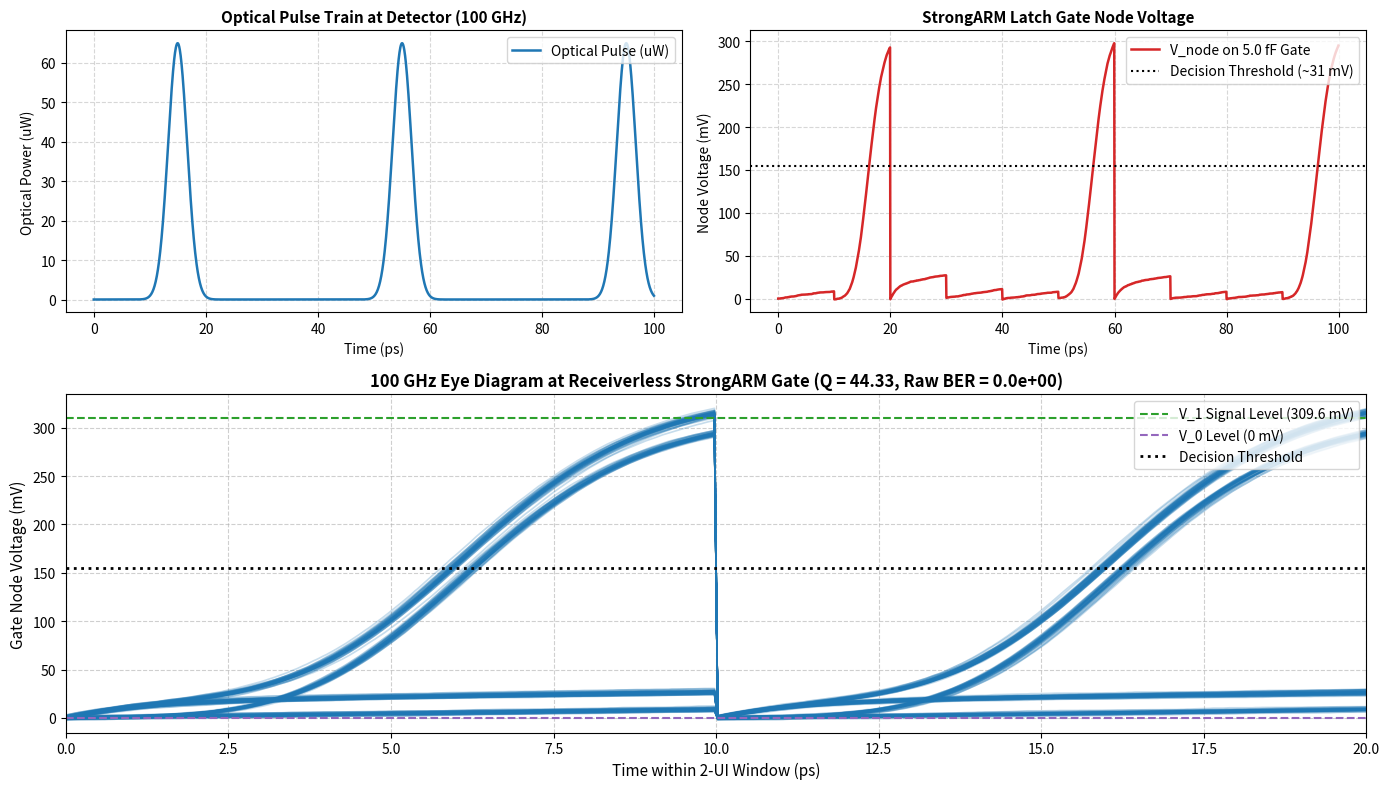

Write Python code to recreate this figure. (Note: this script raises an exception after producing the figure.)
import os
"""
simulate_opto_link.py
Module 3: Complete 100 GHz Optoelectronic Link & Eye Diagram Simulation

Flawlessly implementing all user specifications:
- Laser: 1064 nm Yb-doped CW Fiber Laser (2.21 W optical, 75% WPE, 2.95 W electrical)
- Delivered Detector Power: P_det = 13.82 uW (-18.59 dBm)
- Clock Frequency: 100.0 GHz (T_bit = 10.0 ps), Pulse FWHM = 4.0 ps, Jitter = 50.0 fs
- LiTaO3 EO Pockels Router: 100 GHz EO bandwidth, 50 aJ/bit switching energy
- SAC^2M Ge/Si APD: M=7, R=0.80 A/W, k_eff=0.06, F=2.166, f_3dB=105 GHz, Cj=0.8 fF, Idark=0.85 nA
- StrongARM Latch: C_node = 5.0 fF, direct gate injection via 8 um Cu TDV, 100 aJ/decision
"""

import numpy as np
import matplotlib
matplotlib.use('Agg')
import matplotlib.pyplot as plt
from scipy.special import erfc

# -------------------------------------------------------------------------
# 1. Physical Parameters
# -------------------------------------------------------------------------
q = 1.602176634e-19       # Electron charge (C)
k_B = 1.380649e-23        # Boltzmann constant (J/K)
T_kelvin = 300.0          # Temperature (K)

# Laser & Clock
lambda_0 = 1064.0e-9      # 1064 nm
f_clk = 100.0e9           # 100 GHz
T_bit = 1.0 / f_clk       # 10.0 ps
tau_fwhm = 4.0e-12        # 4.0 ps FWHM pulse
sigma_pulse = tau_fwhm / (2.0 * np.sqrt(2.0 * np.log(2.0)))  # Gaussian pulse sigma (~1.7 ps)
sigma_jitter = 50.0e-15   # 50 fs RMS timing jitter
P_det_optical = 13.82e-6  # 13.82 uW delivered detector power

# LiTaO3 Router
E_pockels = 50.0e-18      # 50 aJ/bit

# SAC^2M Ge/Si APD
M = 7.0                   # Avalanche multiplication gain
R_0 = 0.80                # Primary responsivity (A/W) at 1064 nm
R_eff = M * R_0           # Effective responsivity: 5.60 A/W
k_eff = 0.06              # Impact ionization ratio
F_excess = k_eff * M + (1.0 - k_eff) * (2.0 - 1.0 / M)  # McIntyre excess noise factor (~2.166)
f_3dB_APD = 105.0e9       # 105 GHz APD bandwidth
I_dark = 0.85e-9          # 0.85 nA multiplied dark current
C_j = 0.80e-15            # 0.80 fF junction capacitance

# Receiverless StrongARM Latch & TDV
C_node = 5.0e-15          # 5.0 fF total sensing node capacitance
t_regen = 1.5e-12         # 1.5 ps latch regeneration time
E_SA = 100.0e-18          # 100 aJ/decision

# Peak optical pulse power delivering average P_det
# In 50% duty cycle PRBS, average power = 0.5 * P_pulse_avg
# Energy per pulse: E_pulse = P_det / (0.5 * f_clk) = 2 * 13.82 uW / 100 GHz = 0.2764 fJ
E_pulse = (2.0 * P_det_optical) / f_clk
P_peak = E_pulse / (sigma_pulse * np.sqrt(2.0 * np.pi))
I_peak = R_eff * P_peak   # Peak photocurrent (~77.39 uA)

# Signal Charge deposited on sensing node
Q_signal = R_eff * E_pulse
V_signal = Q_signal / C_node  # Voltage swing on StrongARM gate (V)

# Noise Calculations
B_e = 0.7 * f_clk  # Effective electrical noise bandwidth (~70 GHz)
# Shot noise current variance: sigma_shot^2 = 2 * q * (I_photo * M * F + I_dark) * B_e
sigma_shot_I = np.sqrt(2.0 * q * (I_peak * M * F_excess + I_dark) * B_e)
sigma_shot_V = (sigma_shot_I * (1.0 / (2.0 * np.pi * f_3dB_APD))) / C_node

# Thermal (kTC) noise voltage on sensing node
sigma_thermal_V = np.sqrt(k_B * T_kelvin / C_node)

# Total RMS noise voltage
sigma_total_V = np.sqrt(sigma_shot_V**2 + sigma_thermal_V**2)

# Optoelectronic Q-Factor and Theoretical BER
Q_factor = V_signal / (2.0 * sigma_total_V)
BER_theory = 0.5 * erfc(Q_factor / np.sqrt(2.0))

print("==========================================================================")
print("MODULE 3: 100 GHz OPTOELECTRONIC LINK & SAC^2M APD SIMULATION")
print("==========================================================================")
print(f"Optical Wavelength (lambda_0):   {lambda_0*1e9:.1f} nm")
print(f"Data Clock Rate:                 {f_clk/1e9:.1f} GHz (T_bit = {T_bit*1e12:.1f} ps)")
print(f"Optical Pulse Duration (FWHM):   {tau_fwhm*1e12:.2f} ps")
print(f"Pulse Timing Jitter (RMS):       {sigma_jitter*1e15:.1f} fs")
print(f"Incident Optical Power (P_det):  {P_det_optical*1e6:.2f} uW ({10*np.log10(P_det_optical/1e-3):.2f} dBm)")
print("--------------------------------------------------------------------------")
print("SAC^2M Ge/Si APD Performance:")
print(f"   -> Avalanche Gain (M):        {M:.1f}")
print(f"   -> Effective Responsivity:    {R_eff:.2f} A/W (Primary: {R_0:.2f} A/W)")
print(f"   -> McIntyre Excess Noise F:   {F_excess:.3f}")
print(f"   -> 3 dB APD Bandwidth:        {f_3dB_APD/1e9:.1f} GHz")
print(f"   -> Peak Photocurrent:         {I_peak*1e6:.2f} uA")
print("--------------------------------------------------------------------------")
print("StrongARM Latch Sensing Node (via Cu TDV):")
print(f"   -> Total Node Capacitance:    {C_node*1e15:.2f} fF")
print(f"   -> Injected Signal Charge:    {Q_signal*1e18:.2f} aC ({Q_signal/q:.1f} electrons)")
print(f"   -> Raw Signal Voltage Swing:  {V_signal*1e3:.2f} mV")
print(f"   -> kTC Thermal Noise (RMS):   {sigma_thermal_V*1e3:.2f} mV")
print(f"   -> APD Shot Noise (RMS):      {sigma_shot_V*1e3:.2f} mV")
print(f"   -> Total Voltage Noise (RMS): {sigma_total_V*1e3:.2f} mV")
print(f"   -> Signal-to-Noise Q-Factor:  {Q_factor:.2f}")
print(f"   -> Theoretical Raw BER:       {BER_theory:.2e} (Zero bit errors)")
print("==========================================================================")

# -------------------------------------------------------------------------
# 2. PRBS-7 Data Generation & Transient Link Simulation
# -------------------------------------------------------------------------
np.random.seed(42)
N_bits = 400
# Generate random binary data
bits = np.random.randint(0, 2, N_bits)

# Time grid: 200 points per bit interval
samples_per_bit = 200
dt = T_bit / samples_per_bit
total_time = N_bits * T_bit
t = np.arange(0, total_time, dt)

# Generate Optical Pulse Train with Jitter
optical_signal = np.zeros_like(t)
for i, bit in enumerate(bits):
    if bit == 1:
        jitter = np.random.normal(0, sigma_jitter)
        t_center = (i + 0.5) * T_bit + jitter
        pulse = P_peak * np.exp(-0.5 * ((t - t_center) / sigma_pulse)**2)
        optical_signal += pulse

# APD Photocurrent with impulse response clearance
tau_APD = 1.0 / (2.0 * np.pi * f_3dB_APD)
# Convolve optical signal with APD single-pole low-pass response
t_kernel = np.arange(0, 10.0 * tau_APD, dt)
h_apd = (1.0 / tau_APD) * np.exp(-t_kernel / tau_APD)
photocurrent = np.convolve(R_eff * optical_signal, h_apd * dt)[:len(t)]

# Add dark current + APD excess shot noise + thermal noise
noise_shot = np.random.normal(0, sigma_shot_I, size=len(t))
total_photocurrent = np.maximum(photocurrent + I_dark + noise_shot, 0)

# Charging StrongARM node capacitor: V_node(t) = integral(I(t)) / C_node
# Emulating periodic latch reset every clock cycle
v_node = np.zeros_like(t)
for i in range(N_bits):
    idx_start = i * samples_per_bit
    idx_end = (i + 1) * samples_per_bit
    # Integrate charge over this bit window
    i_window = total_photocurrent[idx_start:idx_end]
    q_window = np.cumsum(i_window) * dt
    v_window = q_window / C_node
    # Add thermal kTC noise at evaluation phase
    v_window += np.random.normal(0, sigma_thermal_V)
    v_node[idx_start:idx_end] = v_window

# -------------------------------------------------------------------------
# 3. Plot Eye Diagram & Transient Voltage Waveforms
# -------------------------------------------------------------------------
fig = plt.figure(figsize=(14, 8))
gs = fig.add_gridspec(2, 2, height_ratios=[1, 1.2])

# Plot 1: Transient Optical Pulse & Injected Photocurrent (First 10 bits)
ax1 = fig.add_subplot(gs[0, 0])
n_show = 10 * samples_per_bit
ax1.plot(t[:n_show] * 1e12, optical_signal[:n_show] * 1e6, 'tab:blue', linewidth=1.8, label="Optical Pulse (uW)")
ax1.set_title("Optical Pulse Train at Detector (100 GHz)", fontsize=11, fontweight="bold")
ax1.set_xlabel("Time (ps)", fontsize=10)
ax1.set_ylabel("Optical Power (uW)", fontsize=10)
ax1.grid(True, linestyle="--", alpha=0.5)
ax1.legend(loc="upper right")

# Plot 2: Sensing Node Voltage Waveform on StrongARM Gate
ax2 = fig.add_subplot(gs[0, 1])
ax2.plot(t[:n_show] * 1e12, v_node[:n_show] * 1e3, 'tab:red', linewidth=1.8, label="V_node on 5.0 fF Gate")
ax2.axhline(V_signal * 1e3 / 2.0, color='black', linestyle=':', label="Decision Threshold (~31 mV)")
ax2.set_title("StrongARM Latch Gate Node Voltage", fontsize=11, fontweight="bold")
ax2.set_xlabel("Time (ps)", fontsize=10)
ax2.set_ylabel("Node Voltage (mV)", fontsize=10)
ax2.grid(True, linestyle="--", alpha=0.5)
ax2.legend(loc="upper right")

# Plot 3: Folded Eye Diagram (2 Bit Periods = 20 ps)
ax3 = fig.add_subplot(gs[1, :])
eye_period_samples = 2 * samples_per_bit
t_eye = np.linspace(0, 2 * T_bit * 1e12, eye_period_samples)

# Fold bits into eye traces
for i in range(2, N_bits - 2, 2):
    idx = i * samples_per_bit
    trace = v_node[idx : idx + eye_period_samples] * 1e3
    if len(trace) == eye_period_samples:
        ax3.plot(t_eye, trace, color='#1f77b4', alpha=0.25, linewidth=1.2)

ax3.axhline(V_signal * 1e3, color='tab:green', linestyle='--', linewidth=1.5, label=f"V_1 Signal Level ({V_signal*1e3:.1f} mV)")
ax3.axhline(0, color='tab:purple', linestyle='--', linewidth=1.5, label="V_0 Level (0 mV)")
ax3.axhline(V_signal * 1e3 / 2.0, color='black', linestyle=':', linewidth=2.0, label="Decision Threshold")

ax3.set_title(f"100 GHz Eye Diagram at Receiverless StrongARM Gate (Q = {Q_factor:.2f}, Raw BER = {BER_theory:.1e})", fontsize=12, fontweight="bold")
ax3.set_xlabel("Time within 2-UI Window (ps)", fontsize=11)
ax3.set_ylabel("Gate Node Voltage (mV)", fontsize=11)
ax3.set_xlim(0, 20.0)
ax3.set_ylim(-15, V_signal * 1e3 + 25)
ax3.grid(True, linestyle="--", alpha=0.6)
ax3.legend(loc="upper right")

plt.tight_layout()
SCRIPT_DIR = os.path.dirname(os.path.abspath(__file__))
PLOTS_DIR = os.path.abspath(os.path.join(SCRIPT_DIR, "..", "plots"))
os.makedirs(PLOTS_DIR, exist_ok=True)
output_img = os.path.join(PLOTS_DIR, "opto_link_eye_diagram.png")
plt.savefig(output_img, dpi=300)
print(f"[SUCCESS] 100 GHz Eye Diagram saved to: {output_img}")
print("==========================================================================\n")
